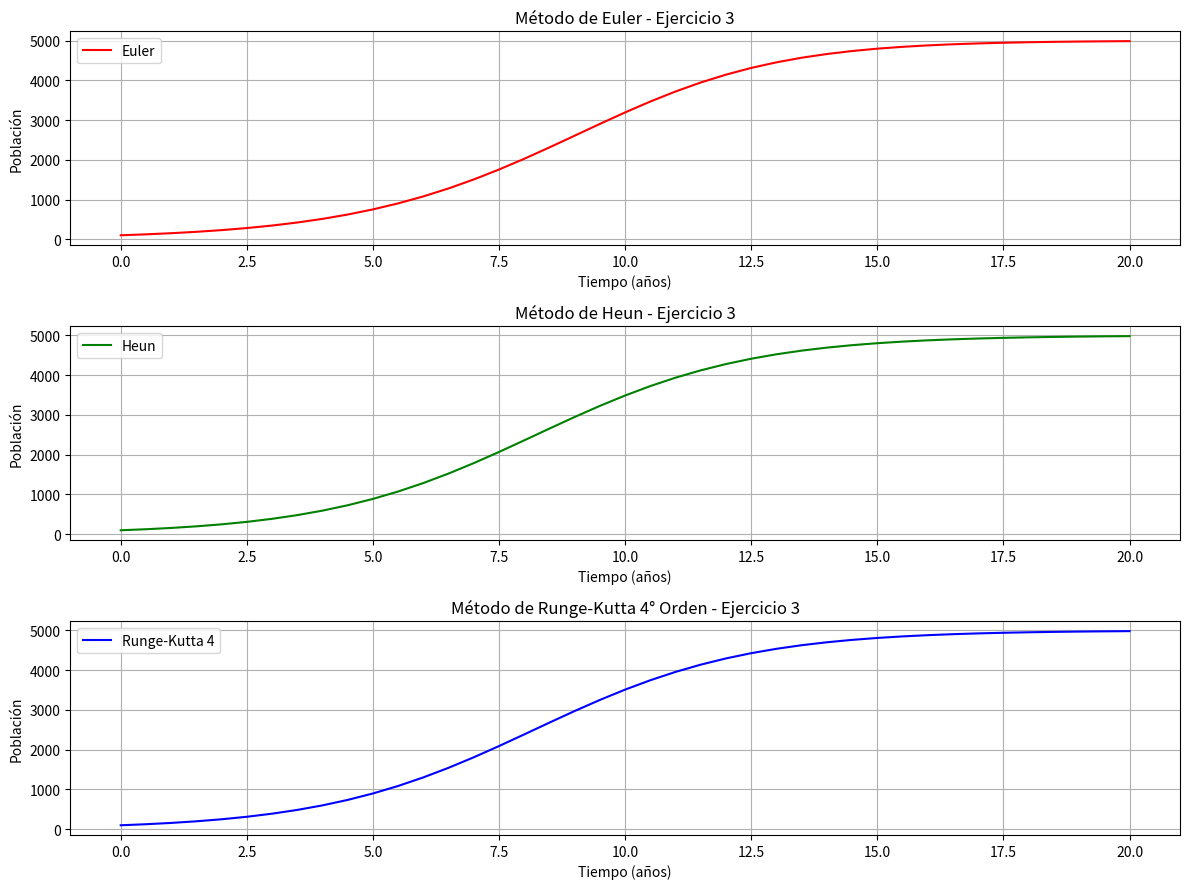

Reproduce this figure in Python.
import matplotlib.pyplot as plt

# Parámetros del problema
k = 0.000095     # constante (1/año)
N_M = 5000       # límite de población
N0 = 100         # población inicial
t0 = 0           # tiempo inicial
tf = 20          # tiempo final (años)
h = 0.5          # paso de tiempo
n = int((tf - t0) / h)  # número de pasos

# Función diferencial: dN/dt = k*N*(N_M - N)
def f(t, N):
    return k * N * (N_M - N)

# Método de Euler
def euler(f, t0, N0, h, n):
    t = [t0]
    N = [N0]
    for _ in range(n):
        N0 += h * f(t0, N0)
        t0 += h
        t.append(t0)
        N.append(N0)
    return t, N

# Método de Heun
def heun(f, t0, N0, h, n):
    t = [t0]
    N = [N0]
    for _ in range(n):
        k1 = f(t0, N0)
        k2 = f(t0 + h, N0 + h * k1)
        N0 += (h / 2) * (k1 + k2)
        t0 += h
        t.append(t0)
        N.append(N0)
    return t, N

# Método de Runge-Kutta de 4to orden
def rk4(f, t0, N0, h, n):
    t = [t0]
    N = [N0]
    for _ in range(n):
        k1 = f(t0, N0)
        k2 = f(t0 + h/2, N0 + h * k1 / 2)
        k3 = f(t0 + h/2, N0 + h * k2 / 2)
        k4 = f(t0 + h, N0 + h * k3)
        N0 += (h / 6) * (k1 + 2*k2 + 2*k3 + k4)
        t0 += h
        t.append(t0)
        N.append(N0)
    return t, N

# Ejecutar los métodos
te, Ne = euler(f, t0, N0, h, n)
th, Nh = heun(f, t0, N0, h, n)
tr, Nr = rk4(f, t0, N0, h, n)

# Imprimir resultados finales
print("RESULTADOS FINALES - EJERCICIO 3:")
print(f"Euler:        N({te[-1]:.2f}) = {Ne[-1]:.4f}")
print(f"Heun:         N({th[-1]:.2f}) = {Nh[-1]:.4f}")
print(f"Runge-Kutta:  N({tr[-1]:.2f}) = {Nr[-1]:.4f}")

# Gráficas individuales
plt.figure(figsize=(12, 9))

plt.subplot(3, 1, 1)
plt.plot(te, Ne, 'r', label='Euler')
plt.title('Método de Euler - Ejercicio 3')
plt.xlabel('Tiempo (años)')
plt.ylabel('Población')
plt.grid(True)
plt.legend()

plt.subplot(3, 1, 2)
plt.plot(th, Nh, 'g', label='Heun')
plt.title('Método de Heun - Ejercicio 3')
plt.xlabel('Tiempo (años)')
plt.ylabel('Población')
plt.grid(True)
plt.legend()

plt.subplot(3, 1, 3)
plt.plot(tr, Nr, 'b', label='Runge-Kutta 4')
plt.title('Método de Runge-Kutta 4° Orden - Ejercicio 3')
plt.xlabel('Tiempo (años)')
plt.ylabel('Población')
plt.grid(True)
plt.legend()

plt.tight_layout()
plt.show()
